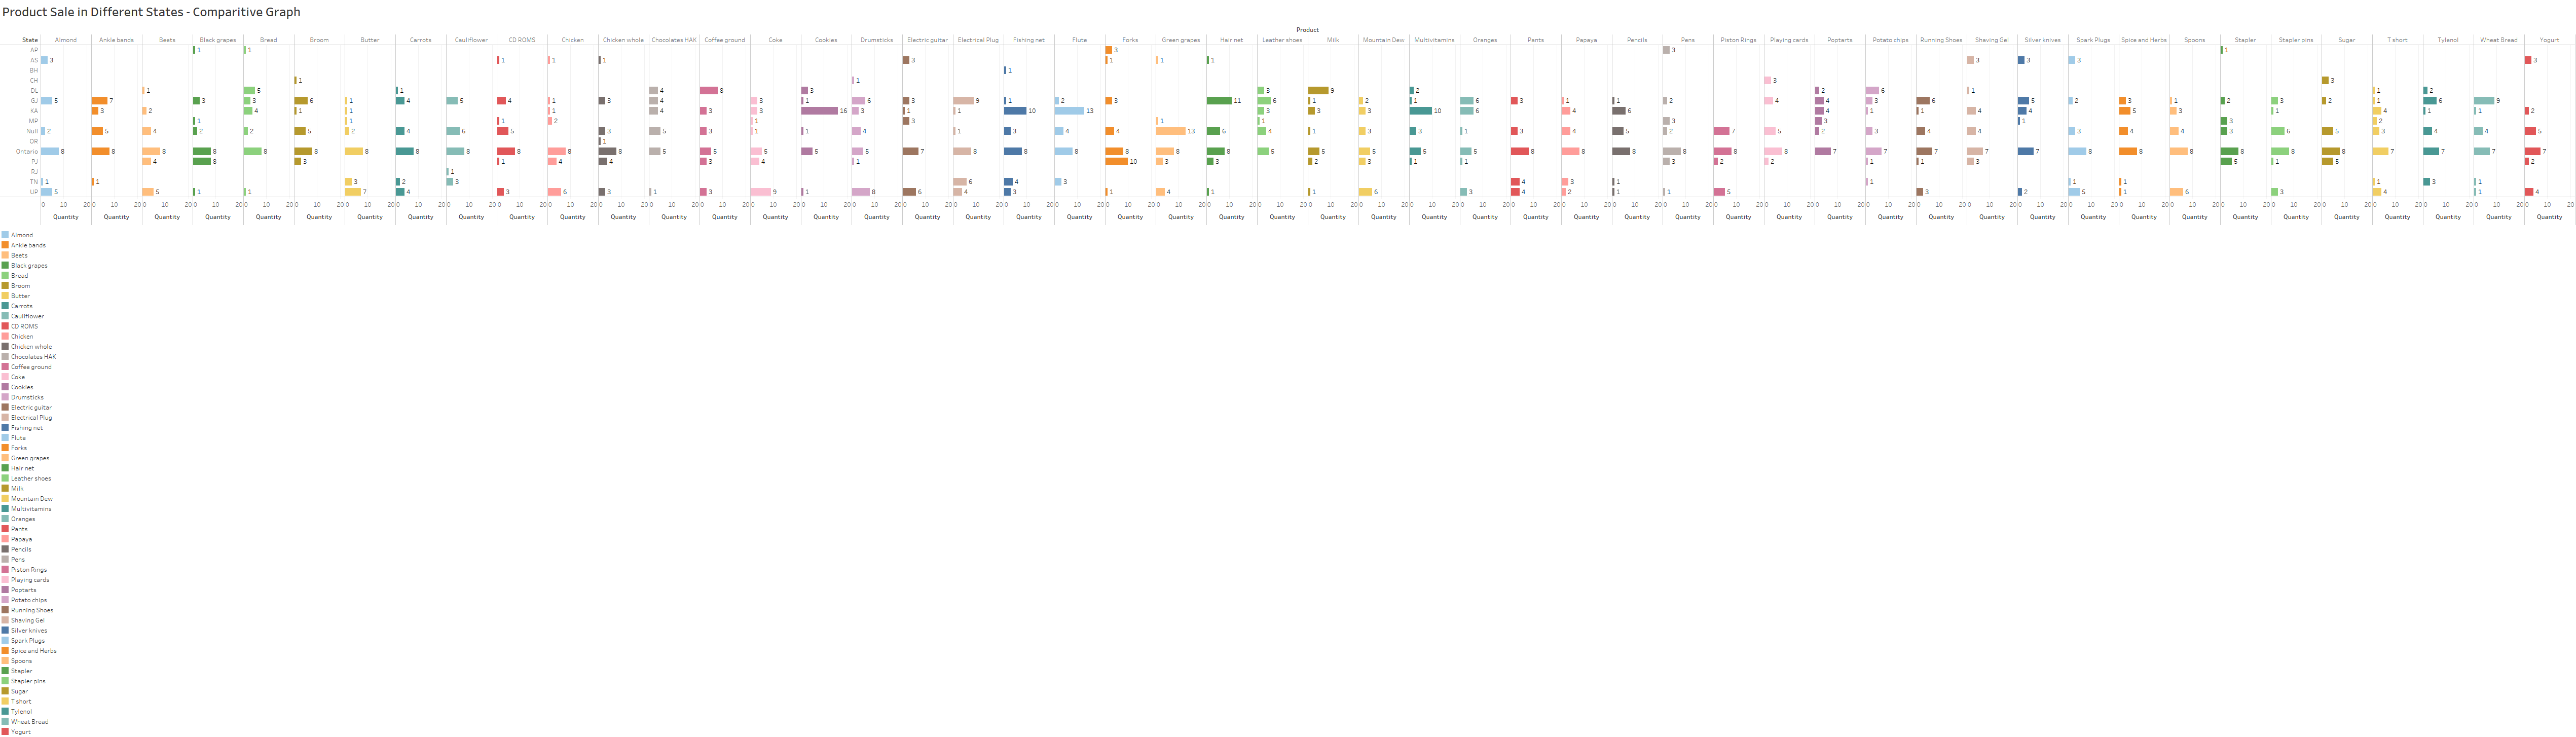

Data behind this chart, as committed beside it:
Product, State, Quantity
Almond, UP, 5
Almond, TN, 1
Almond, Ontario, 8
Almond, , 2
Almond, GJ, 5
Almond, AS, 3
Ankle bands, TN, 1
Ankle bands, Ontario, 8
Ankle bands, , 5
Ankle bands, KA, 3
Ankle bands, GJ, 7
Beets, UP, 5
Beets, PJ, 4
Beets, Ontario, 8
Beets, , 4
Beets, KA, 2
Beets, DL, 1
Black grapes, UP, 1
Black grapes, PJ, 8
Black grapes, Ontario, 8
Black grapes, , 2
Black grapes, MP, 1
Black grapes, GJ, 3
Black grapes, AP, 1
Bread, UP, 1
Bread, Ontario, 8
Bread, , 2
Bread, KA, 4
Bread, GJ, 3
Bread, DL, 5
Bread, AP, 1
Broom, PJ, 3
Broom, Ontario, 8
Broom, , 5
Broom, KA, 1
Broom, GJ, 6
Broom, CH, 1
Butter, UP, 7
Butter, TN, 3
Butter, Ontario, 8
Butter, , 2
Butter, MP, 1
Butter, KA, 1
Butter, GJ, 1
Carrots, UP, 4
Carrots, TN, 2
Carrots, Ontario, 8
Carrots, , 4
Carrots, GJ, 4
Carrots, DL, 1
Cauliflower, TN, 3
Cauliflower, RJ, 1
Cauliflower, Ontario, 8
Cauliflower, , 6
Cauliflower, GJ, 5
CD ROMS, UP, 3
CD ROMS, PJ, 1
CD ROMS, Ontario, 8
CD ROMS, , 5
CD ROMS, MP, 1
... 246 more rows
